Run: headless pygame with SDL's dummy video driver; simulated clock (each Clock.tick advances the game by its frame time, no real sleeping); random seed 0; keys injected as events and as key.get_pressed() state; mouse plan: one left click at the window centre at the start of phase 2, then a move to the lower-right quarter at the start of phase 3.
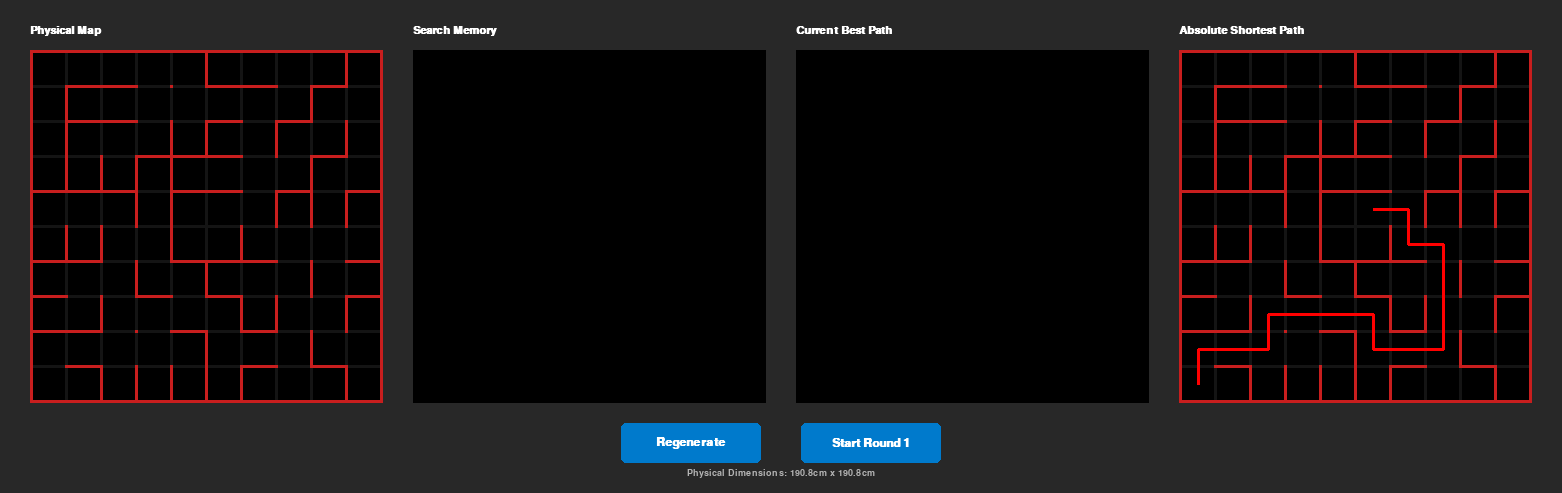
Frame 1 of 4 · flips 1–60 · no input
Frame 2 of 4 · flips 61–180 · clicked the window centre · tapped SPACE, RETURN · held RIGHT (→), D · screen unchanged from frame 1, image omitted
Frame 3 of 4 · flips 181–300 · moved the mouse to the lower-right quarter · held DOWN (↓), S · screen unchanged from frame 2, image omitted
Frame 4 of 4 · flips 301–420 · held LEFT (←), A, UP (↑), W · screen unchanged from frame 3, image omitted

The pygame program that drew these frames:

import random
import pygame
import sys
from collections import deque

# ==========================================
# 1. NODE-BASED CELL STRUCTURE
# ==========================================
class Cell:
    def __init__(self, x, y):
        self.x = x
        self.y = y
        self.walls = {'N': True, 'S': True, 'E': True, 'W': True}
        self.visited = False
        self.discovered = False

# ==========================================
# 2. IEEE MAZE GENERATOR
# ==========================================
def generate_ieee_maze():
    cols, rows = 10, 10
    grid = [[Cell(x, y) for y in range(rows)] for x in range(cols)]
    
    center_cells = [(4, 4), (5, 4), (4, 5), (5, 5)]
    
    grid[4][4].walls['E'] = False; grid[5][4].walls['W'] = False
    grid[4][4].walls['S'] = False; grid[4][5].walls['N'] = False
    grid[5][4].walls['S'] = False; grid[5][5].walls['N'] = False
    grid[4][5].walls['E'] = False; grid[5][5].walls['W'] = False
    
    for cx, cy in center_cells:
        grid[cx][cy].visited = True 

    entrances = [
        ((4,4), 'N', (4,3), 'S'), ((5,4), 'N', (5,3), 'S'),
        ((4,5), 'S', (4,6), 'N'), ((5,5), 'S', (5,6), 'N'),
        ((4,4), 'W', (3,4), 'E'), ((4,5), 'W', (3,5), 'E'),
        ((5,4), 'E', (6,4), 'W'), ((5,5), 'E', (6,5), 'W')
    ]
    inside, dir_out, outside, dir_in = random.choice(entrances)
    grid[inside[0]][inside[1]].walls[dir_out] = False
    grid[outside[0]][outside[1]].walls[dir_in] = False
    
    start_x, start_y = outside
    grid[start_x][start_y].visited = True
    
    walls_list = []
    def add_walls(x, y):
        directions = {'N': (0, -1), 'S': (0, 1), 'E': (1, 0), 'W': (-1, 0)}
        for d, (dx, dy) in directions.items():
            nx, ny = x + dx, y + dy
            if 0 <= nx < cols and 0 <= ny < rows and not grid[nx][ny].visited:
                walls_list.append((x, y, nx, ny, d))

    add_walls(start_x, start_y)
    
    while walls_list:
        idx = random.randint(0, len(walls_list) - 1)
        x, y, nx, ny, d = walls_list.pop(idx)
        
        if not grid[nx][ny].visited:
            grid[x][y].walls[d] = False
            opp_d = {'N': 'S', 'S': 'N', 'E': 'W', 'W': 'E'}[d]
            grid[nx][ny].walls[opp_d] = False
            grid[nx][ny].visited = True
            add_walls(nx, ny)

    for _ in range(15):
        x = random.randint(0, cols - 1)
        y = random.randint(0, rows - 1)
        if (x, y) in center_cells: continue
        
        d = random.choice(['N', 'S', 'E', 'W'])
        dx, dy = {'N': (0, -1), 'S': (0, 1), 'E': (1, 0), 'W': (-1, 0)}[d]
        nx, ny = x + dx, y + dy
        
        if 0 <= nx < cols and 0 <= ny < rows:
            if (nx, ny) in center_cells: continue
            grid[x][y].walls[d] = False
            opp_d = {'N': 'S', 'S': 'N', 'E': 'W', 'W': 'E'}[d]
            grid[nx][ny].walls[opp_d] = False

    return grid

# ==========================================
# 3. INTERNAL MEMORY SOLVER (BFS)
# ==========================================
def get_shortest_known_path(memory, start_x, start_y, target_cells):
    queue = deque([[(start_x, start_y)]])
    visited = set([(start_x, start_y)])
    dirs = {'N': (0, -1), 'S': (0, 1), 'E': (1, 0), 'W': (-1, 0)}
    
    while queue:
        path = queue.popleft()
        x, y = path[-1]
        
        if (x, y) in target_cells:
            return path
            
        for d, (dx, dy) in dirs.items():
            if not memory[x][y].walls[d]:
                nx, ny = x + dx, y + dy
                if 0 <= nx < 10 and 0 <= ny < 10 and (nx, ny) not in visited:
                    visited.add((nx, ny))
                    queue.append(path + [(nx, ny)])
    return []

# ==========================================
# 4. PYGAME RENDERING & DASHBOARD
# ==========================================
def main():
    pygame.init()

    # Scaled to fit 4 panels on standard screens
    CELL_SIZE = 32 
    WALL_THICKNESS = 3 
    COLS, ROWS = 10, 10
    
    MAZE_PIXEL_WIDTH = (COLS * CELL_SIZE) + ((COLS + 1) * WALL_THICKNESS)
    MAZE_PIXEL_HEIGHT = (ROWS * CELL_SIZE) + ((ROWS + 1) * WALL_THICKNESS)
    
    PADDING = 30
    WINDOW_WIDTH = (MAZE_PIXEL_WIDTH * 4) + (PADDING * 5)
    WINDOW_HEIGHT = MAZE_PIXEL_HEIGHT + 140

    # Colors
    COLOR_WALL = (200, 30, 30) 
    COLOR_FLOOR = (0, 0, 0)    
    COLOR_UI_BG = (40, 40, 40)
    COLOR_FOG = (20, 20, 20)
    COLOR_START = (30, 150, 30)
    
    COLOR_PHYSICAL_MOUSE = (0, 150, 255) 
    COLOR_MEMORY_MOUSE = (0, 255, 0)     
    COLOR_VISITED_TRAIL = (70, 0, 130)   
    COLOR_SOLUTION = (255, 0, 0)         
    
    COLOR_BUTTON = (0, 122, 204)
    COLOR_BUTTON_HOVER = (0, 153, 255)

    screen = pygame.display.set_mode((WINDOW_WIDTH, WINDOW_HEIGHT))
    pygame.display.set_caption("IEEE 4-Panel Telemetry Dashboard (3 Rounds)")
    font_bold = pygame.font.SysFont("Arial", 16, bold=True)
    font_small = pygame.font.SysFont("Arial", 14)
    font_btn = pygame.font.SysFont("Arial", 18, bold=True)
    
    current_maze = generate_ieee_maze()
    mouse_memory = [[Cell(x, y) for y in range(ROWS)] for x in range(COLS)]
    
    # State Variables
    explore_state = "IDLE"
    current_round = 1
    max_rounds = 3
    solution_path = []
    target_cells = {(4, 4), (5, 4), (4, 5), (5, 5)}
    
    # Calculate the absolute shortest path on the physical maze instantly
    absolute_shortest_path = get_shortest_known_path(current_maze, 0, 9, target_cells)
    
    mouse_x, mouse_y = 0, 9 
    path_stack = [] 
    
    # Dual tracking for the 3-round system
    round_visited = set()   # Resets every round to allow fresh paths
    global_visited = set()  # Persists across rounds to force exploration of new branches
    
    regen_btn = pygame.Rect(WINDOW_WIDTH // 2 - 160, WINDOW_HEIGHT - 70, 140, 40)
    explore_btn = pygame.Rect(WINDOW_WIDTH // 2 + 20, WINDOW_HEIGHT - 70, 140, 40)

    clock = pygame.time.Clock()

    def draw_maze(offset_x, offset_y, title_text, maze_data, is_memory=False, show_trail=False, path_to_draw=None):
        title_surf = font_bold.render(title_text, True, (255, 255, 255))
        screen.blit(title_surf, (offset_x, offset_y - 25))
        
        if not is_memory:
            # --- PHYSICAL MAZE DRAWING ---
            pygame.draw.rect(screen, COLOR_FOG, (offset_x, offset_y, MAZE_PIXEL_WIDTH, MAZE_PIXEL_HEIGHT))
            start_px = offset_x + WALL_THICKNESS + (0 * (CELL_SIZE + WALL_THICKNESS))
            start_py = offset_y + WALL_THICKNESS + (9 * (CELL_SIZE + WALL_THICKNESS))
            pygame.draw.rect(screen, COLOR_START, (start_px, start_py, CELL_SIZE, CELL_SIZE))

            for i in range(COLS + 1):
                for j in range(ROWS + 1):
                    if i == 5 and j == 5: continue
                    px = offset_x + i * (CELL_SIZE + WALL_THICKNESS)
                    py = offset_y + j * (CELL_SIZE + WALL_THICKNESS)
                    pygame.draw.rect(screen, COLOR_WALL, (px, py, WALL_THICKNESS, WALL_THICKNESS))

            for x in range(COLS):
                for y in range(ROWS):
                    cell = maze_data[x][y]
                    px = offset_x + x * (CELL_SIZE + WALL_THICKNESS)
                    py = offset_y + y * (CELL_SIZE + WALL_THICKNESS)
                    
                    pygame.draw.rect(screen, COLOR_FLOOR, (px + WALL_THICKNESS, py + WALL_THICKNESS, CELL_SIZE, CELL_SIZE))
                    if cell.walls['N']: pygame.draw.rect(screen, COLOR_WALL, (px + WALL_THICKNESS, py, CELL_SIZE, WALL_THICKNESS))
                    if cell.walls['S']: pygame.draw.rect(screen, COLOR_WALL, (px + WALL_THICKNESS, py + CELL_SIZE + WALL_THICKNESS, CELL_SIZE, WALL_THICKNESS))
                    if cell.walls['W']: pygame.draw.rect(screen, COLOR_WALL, (px, py + WALL_THICKNESS, WALL_THICKNESS, CELL_SIZE))
                    if cell.walls['E']: pygame.draw.rect(screen, COLOR_WALL, (px + CELL_SIZE + WALL_THICKNESS, py + WALL_THICKNESS, WALL_THICKNESS, CELL_SIZE))
        
        else:
            # --- MEMORY MAP DRAWING ---
            pygame.draw.rect(screen, (0, 0, 0), (offset_x, offset_y, MAZE_PIXEL_WIDTH, MAZE_PIXEL_HEIGHT))
            
            for x in range(COLS):
                for y in range(ROWS):
                    cell = maze_data[x][y]
                    px = offset_x + WALL_THICKNESS + x * (CELL_SIZE + WALL_THICKNESS)
                    py = offset_y + WALL_THICKNESS + y * (CELL_SIZE + WALL_THICKNESS)
                    
                    if cell.discovered:
                        if show_trail and (x, y) in round_visited:
                            pygame.draw.rect(screen, COLOR_VISITED_TRAIL, (px, py, CELL_SIZE, CELL_SIZE))
                        
                        if cell.walls['N']: pygame.draw.line(screen, (255,255,255), (px, py), (px+CELL_SIZE, py), 1)
                        if cell.walls['S']: pygame.draw.line(screen, (255,255,255), (px, py+CELL_SIZE), (px+CELL_SIZE, py+CELL_SIZE), 1)
                        if cell.walls['W']: pygame.draw.line(screen, (255,255,255), (px, py), (px, py+CELL_SIZE), 1)
                        if cell.walls['E']: pygame.draw.line(screen, (255,255,255), (px+CELL_SIZE, py), (px+CELL_SIZE, py+CELL_SIZE), 1)

        # Draw requested solution path (Red line)
        if path_to_draw:
            for i in range(len(path_to_draw) - 1):
                x1, y1 = path_to_draw[i]
                x2, y2 = path_to_draw[i+1]
                start_px = offset_x + WALL_THICKNESS + (x1 * (CELL_SIZE + WALL_THICKNESS)) + CELL_SIZE // 2
                start_py = offset_y + WALL_THICKNESS + (y1 * (CELL_SIZE + WALL_THICKNESS)) + CELL_SIZE // 2
                end_px = offset_x + WALL_THICKNESS + (x2 * (CELL_SIZE + WALL_THICKNESS)) + CELL_SIZE // 2
                end_py = offset_y + WALL_THICKNESS + (y2 * (CELL_SIZE + WALL_THICKNESS)) + CELL_SIZE // 2
                
                pygame.draw.line(screen, COLOR_SOLUTION, (start_px, start_py), (end_px, end_py), 3)


    running = True
    while running:
        for event in pygame.event.get():
            if event.type == pygame.QUIT:
                running = False
            
            if event.type == pygame.MOUSEBUTTONDOWN and event.button == 1:
                if regen_btn.collidepoint(event.pos):
                    current_maze = generate_ieee_maze()
                    absolute_shortest_path = get_shortest_known_path(current_maze, 0, 9, target_cells)
                    mouse_memory = [[Cell(x, y) for y in range(ROWS)] for x in range(COLS)]
                    
                    explore_state = "IDLE"
                    current_round = 1
                    solution_path = []
                    path_stack.clear()
                    round_visited.clear()
                    global_visited.clear()
                    
                elif explore_btn.collidepoint(event.pos):
                    if explore_state == "IDLE":
                        explore_state = "EXPLORING"
                        current_round = 1
                        mouse_x, mouse_y = 0, 9
                        path_stack = [(mouse_x, mouse_y)]
                        round_visited = set([(mouse_x, mouse_y)])
                        global_visited.add((mouse_x, mouse_y))
                        
                    elif explore_state == "ROUND_PAUSED":
                        # Teleport back to start for the next round
                        current_round += 1
                        explore_state = "EXPLORING"
                        mouse_x, mouse_y = 0, 9
                        path_stack = [(mouse_x, mouse_y)]
                        round_visited = set([(mouse_x, mouse_y)])
                        global_visited.add((mouse_x, mouse_y))
                        # Note: mouse_memory and global_visited are INTENTIONALLY not cleared

        # --- 3-ROUND EXPLORATION LOGIC ---
        if explore_state == "EXPLORING":
            if (mouse_x, mouse_y) in target_cells:
                if current_round < max_rounds:
                    explore_state = "ROUND_PAUSED"
                else:
                    explore_state = "DONE"
            else:
                # 1. Update Sensors
                mouse_memory[mouse_x][mouse_y].discovered = True
                dirs = {'N': (0, -1), 'S': (0, 1), 'E': (1, 0), 'W': (-1, 0)}
                
                for d, (dx, dy) in dirs.items():
                    wall_is_closed = current_maze[mouse_x][mouse_y].walls[d]
                    mouse_memory[mouse_x][mouse_y].walls[d] = wall_is_closed
                    
                    nx, ny = mouse_x + dx, mouse_y + dy
                    if 0 <= nx < 10 and 0 <= ny < 10:
                        opp_d = {'N': 'S', 'S': 'N', 'E': 'W', 'W': 'E'}[d]
                        mouse_memory[nx][ny].walls[opp_d] = wall_is_closed
                
                # 2. Look for open neighbors unvisited THIS round
                valid_neighbors = []
                for d, (dx, dy) in dirs.items():
                    if not mouse_memory[mouse_x][mouse_y].walls[d]:
                        nx, ny = mouse_x + dx, mouse_y + dy
                        if 0 <= nx < 10 and 0 <= ny < 10 and (nx, ny) not in round_visited:
                            valid_neighbors.append((nx, ny))
                
                if valid_neighbors:
                    # PRIORITY 1: Always dive into the goal if it's open
                    jump_to_goal = None
                    for nx, ny in valid_neighbors:
                        if (nx, ny) in target_cells:
                            jump_to_goal = (nx, ny)
                            break
                    
                    if jump_to_goal:
                        next_step = jump_to_goal
                    else:
                        # PRIORITY 2: Force exploration of globally new paths
                        # Sort neighbors: those NOT in global_visited come first (0), else (1)
                        valid_neighbors.sort(key=lambda pos: 1 if pos in global_visited else 0)
                        next_step = valid_neighbors[0]
                    
                    mouse_x, mouse_y = next_step
                    round_visited.add((mouse_x, mouse_y))
                    global_visited.add((mouse_x, mouse_y))
                    path_stack.append((mouse_x, mouse_y))
                else:
                    # Dead end, backtrack physically
                    if len(path_stack) > 1:
                        path_stack.pop()
                        mouse_x, mouse_y = path_stack[-1]
                    else:
                        # Reached start with nowhere else to go
                        explore_state = "ROUND_PAUSED" if current_round < max_rounds else "DONE"

        # Calculate BFS shortest path on memory map dynamically
        if explore_state in ["EXPLORING", "ROUND_PAUSED", "DONE"]:
            solution_path = get_shortest_known_path(mouse_memory, 0, 9, target_cells)

        # --- RENDERING ---
        screen.fill(COLOR_UI_BG)

        # 1. Physical Maze (Far Left)
        offset_1 = PADDING
        draw_maze(offset_1, 50, "Physical Map", current_maze, is_memory=False)
        
        # 2. Memory Search Phase (Center Left)
        offset_2 = offset_1 + MAZE_PIXEL_WIDTH + PADDING
        round_title = f"Search Memory (Round {current_round}/{max_rounds})" if explore_state != "IDLE" else "Search Memory"
        draw_maze(offset_2, 50, round_title, mouse_memory, is_memory=True, show_trail=True)

        # 3. Memory Fast Run Phase (Center Right)
        offset_3 = offset_2 + MAZE_PIXEL_WIDTH + PADDING
        draw_maze(offset_3, 50, "Current Best Path", mouse_memory, is_memory=True, show_trail=False, path_to_draw=solution_path)

        # 4. Absolute Shortest Path (Far Right)
        offset_4 = offset_3 + MAZE_PIXEL_WIDTH + PADDING
        draw_maze(offset_4, 50, "Absolute Shortest Path", current_maze, is_memory=False, show_trail=False, path_to_draw=absolute_shortest_path)

        # Draw Physical Mouse Token (Panel 1)
        if explore_state in ["EXPLORING", "ROUND_PAUSED"]:
            mouse_px = offset_1 + WALL_THICKNESS + (mouse_x * (CELL_SIZE + WALL_THICKNESS)) + 2
            mouse_py = 50 + WALL_THICKNESS + (mouse_y * (CELL_SIZE + WALL_THICKNESS)) + 2
            pygame.draw.rect(screen, COLOR_PHYSICAL_MOUSE, (mouse_px, mouse_py, CELL_SIZE - 4, CELL_SIZE - 4), border_radius=3)

        # Draw Memory Mouse Token (Panel 2)
        if explore_state in ["EXPLORING", "ROUND_PAUSED"]:
            center_x = offset_2 + WALL_THICKNESS + (mouse_x * (CELL_SIZE + WALL_THICKNESS)) + CELL_SIZE // 2
            center_y = 50 + WALL_THICKNESS + (mouse_y * (CELL_SIZE + WALL_THICKNESS)) + CELL_SIZE // 2
            pygame.draw.circle(screen, COLOR_MEMORY_MOUSE, (center_x, center_y), CELL_SIZE // 3)

        # Draw Buttons
        mouse_pos = pygame.mouse.get_pos()
        pygame.draw.rect(screen, COLOR_BUTTON_HOVER if regen_btn.collidepoint(mouse_pos) else COLOR_BUTTON, regen_btn, border_radius=5)
        text_surf = font_btn.render("Regenerate", True, (255, 255, 255))
        screen.blit(text_surf, text_surf.get_rect(center=regen_btn.center))

        pygame.draw.rect(screen, COLOR_BUTTON_HOVER if explore_btn.collidepoint(mouse_pos) else COLOR_BUTTON, explore_btn, border_radius=5)
        
        btn_text = "Start Round 1"
        if explore_state == "EXPLORING": btn_text = f"Running R{current_round}..."
        elif explore_state == "ROUND_PAUSED": btn_text = f"Start Round {current_round + 1}"
        elif explore_state == "DONE": btn_text = "Analysis Complete"
            
        text_surf = font_btn.render(btn_text, True, (255, 255, 255))
        screen.blit(text_surf, text_surf.get_rect(center=explore_btn.center))

        # Fixed Dimension Text
        dim_string = "Physical Dimensions: 190.8cm x 190.8cm"
        dim_surf = font_small.render(dim_string, True, (180, 180, 180))
        dim_rect = dim_surf.get_rect(center=(WINDOW_WIDTH // 2, WINDOW_HEIGHT - 20))
        screen.blit(dim_surf, dim_rect)

        pygame.display.flip()
        clock.tick(30) # Fast enough to not be boring, slow enough to watch the branching logic

    pygame.quit()
    sys.exit()

if __name__ == "__main__":
    main()
